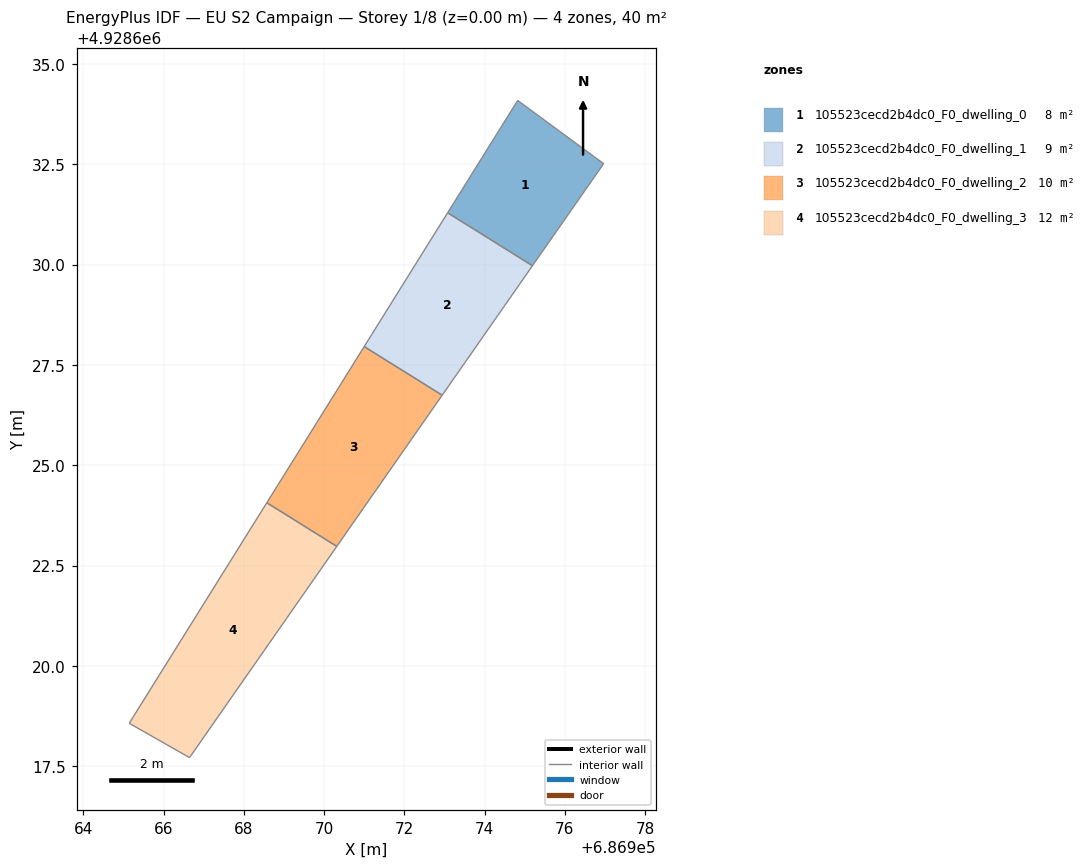
=== STOREY PLAN SPEC (per zone: floor XY polygon, exterior-wall plan segments, windows/doors) ===
zone 1: 105523cecd2b4dc0_F0_dwelling_0  (8.2 m²)
  floor: (686975.19, 4928629.97) (686976.97, 4928632.51) (686974.82, 4928634.09) (686973.08, 4928631.29)
  interior walls: 4
zone 2: 105523cecd2b4dc0_F0_dwelling_1  (9.4 m²)
  floor: (686972.94, 4928626.74) (686975.19, 4928629.97) (686973.08, 4928631.29) (686971.32, 4928628.46) (686971.19, 4928628.26) (686971.00, 4928627.96)
  interior walls: 6
zone 3: 105523cecd2b4dc0_F0_dwelling_2  (10.0 m²)
  floor: (686970.72, 4928623.55) (686972.94, 4928626.74) (686971.00, 4928627.96) (686968.94, 4928624.66) (686968.84, 4928624.49) (686968.57, 4928624.07) (686970.32, 4928622.98) (686970.60, 4928623.39)
  interior walls: 8
zone 4: 105523cecd2b4dc0_F0_dwelling_3  (12.2 m²)
  floor: (686966.65, 4928617.71) (686970.32, 4928622.98) (686968.57, 4928624.07) (686965.15, 4928618.57)
  interior walls: 4

=== DERIVED (storey summary) ===
Building: EU S2 Campaign
Storey: 1 of 8  (floor level z = 0.00 m)
Storey gross floor area: 39.8 m²
Zones on this storey: 4
  - 105523cecd2b4dc0_F0_dwelling_0: floor 8.2 m²
  - 105523cecd2b4dc0_F0_dwelling_1: floor 9.4 m²
  - 105523cecd2b4dc0_F0_dwelling_2: floor 10.0 m²
  - 105523cecd2b4dc0_F0_dwelling_3: floor 12.2 m²
Zone adjacency (shared interzone walls):
  - 105523cecd2b4dc0_F0_dwelling_0 ↔ 105523cecd2b4dc0_F0_dwelling_1
  - 105523cecd2b4dc0_F0_dwelling_1 ↔ 105523cecd2b4dc0_F0_dwelling_2
  - 105523cecd2b4dc0_F0_dwelling_2 ↔ 105523cecd2b4dc0_F0_dwelling_3